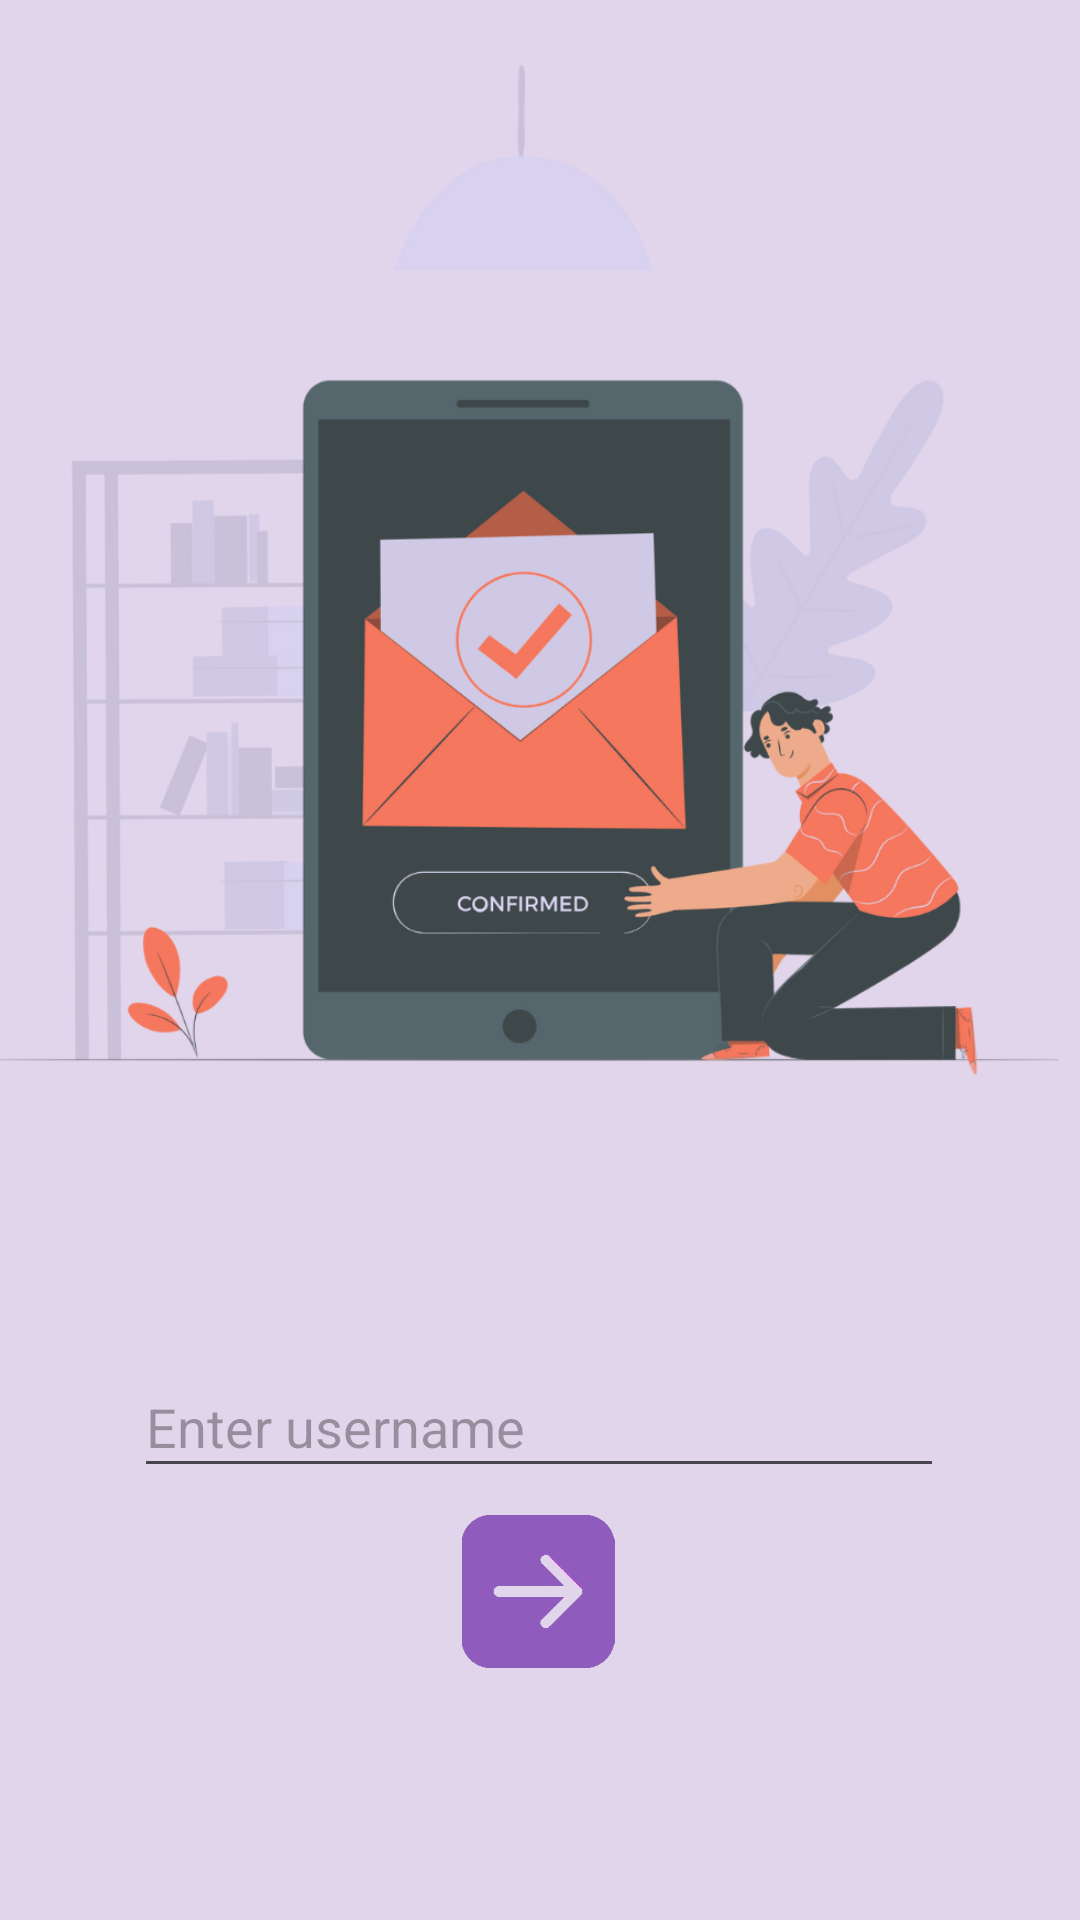

Layout XML and referenced resources for this Android screen:
<!-- AndroidManifest.xml: application theme Theme.Remoria -->
<!-- res/layout/activity_register.xml -->
<?xml version="1.0" encoding="utf-8"?>
<androidx.constraintlayout.widget.ConstraintLayout xmlns:android="http://schemas.android.com/apk/res/android"
    xmlns:app="http://schemas.android.com/apk/res-auto"
    xmlns:tools="http://schemas.android.com/tools"
    android:id="@+id/main"
    android:layout_width="match_parent"
    android:layout_height="match_parent"
    android:background="@color/lightpurple"
    tools:context=".Register">

    <ImageView
        android:id="@+id/imageView2"
        android:layout_width="414dp"
        android:layout_height="396dp"
        android:layout_marginTop="16dp"
        android:src="@drawable/register"
        app:layout_constraintEnd_toEndOf="parent"
        app:layout_constraintHorizontal_bias="0.666"
        app:layout_constraintStart_toStartOf="parent"
        app:layout_constraintTop_toTopOf="parent" />

    <EditText
        android:id="@+id/usernameEditText"
        android:layout_width="270dp"
        android:layout_height="44dp"
        android:layout_marginTop="40dp"
        android:hint="Enter username"
        app:layout_constraintEnd_toEndOf="parent"
        app:layout_constraintHorizontal_bias="0.496"
        app:layout_constraintStart_toStartOf="parent"
        app:layout_constraintTop_toBottomOf="@+id/imageView2" />

    <ImageView
        android:id="@+id/toHome"
        android:layout_width="58dp"
        android:layout_height="51dp"
        android:layout_marginBottom="84dp"
        android:src="@drawable/nextarrow"
        app:layout_constraintBottom_toBottomOf="parent"
        app:layout_constraintEnd_toEndOf="parent"
        app:layout_constraintHorizontal_bias="0.498"
        app:layout_constraintStart_toStartOf="parent" />

</androidx.constraintlayout.widget.ConstraintLayout>
<!-- resources referenced by this layout -->
<resources>
  <color name="lightpurple">#e1d5eb</color>
  <!-- drawable nextarrow: png bitmap (drawable, 137471 bytes) -->
  <!-- drawable register: png bitmap (drawable, 167566 bytes) -->
  <style name="Theme.Remoria" parent="Base.Theme.Remoria" />
  <style name="Base.Theme.Remoria" parent="Theme.Material3.DayNight.NoActionBar">
          
          
      </style>
</resources>
